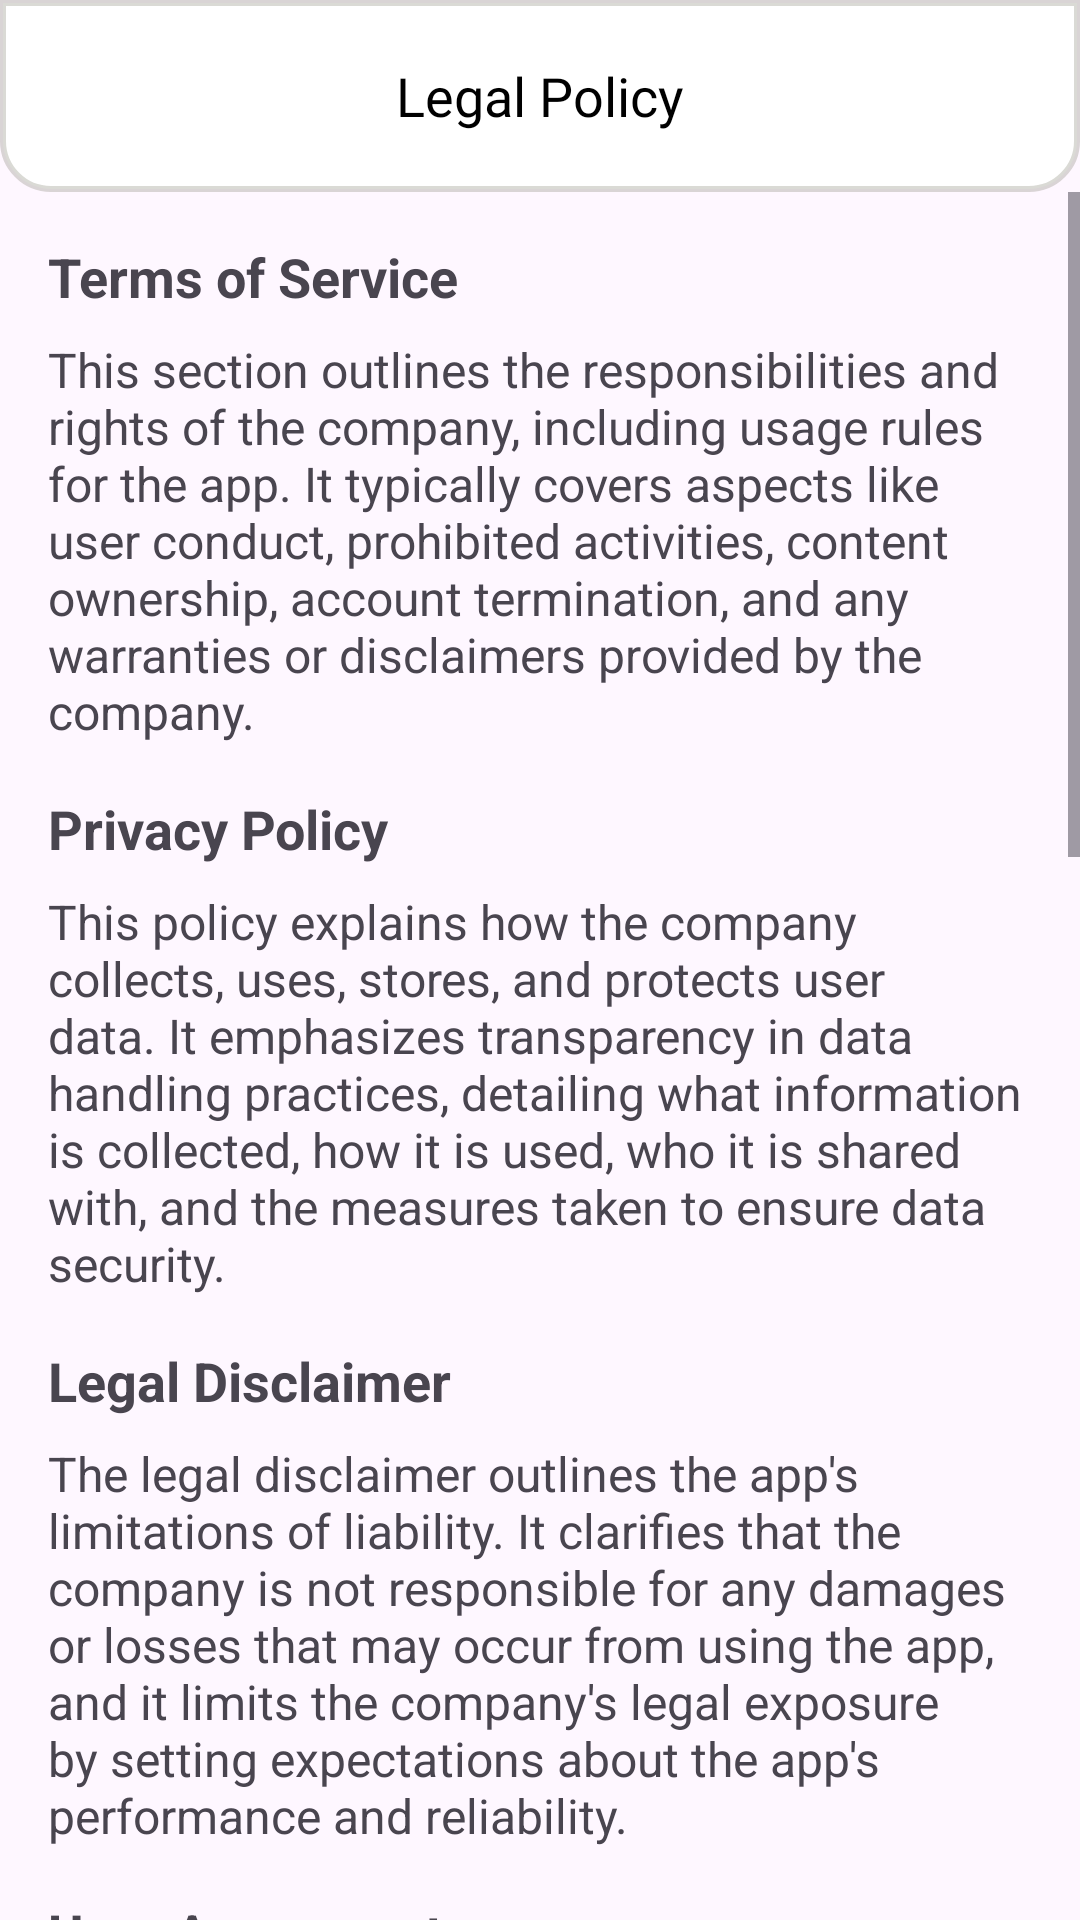

Produce the Android XML layout that renders to this screen, including the resource entries it uses.
<!-- AndroidManifest.xml: application theme Theme.MistriG -->
<!-- res/layout/fragment_legal_policy.xml -->
<?xml version="1.0" encoding="utf-8"?>
<FrameLayout xmlns:android="http://schemas.android.com/apk/res/android"
    xmlns:tools="http://schemas.android.com/tools"
    android:layout_width="match_parent"
    android:layout_height="match_parent"
    tools:context=".Fragment.LegalPolicyFragment">

    <RelativeLayout
        android:layout_width="match_parent"
        android:layout_height="wrap_content">

        <com.google.android.material.appbar.MaterialToolbar
            android:id="@+id/toolbar"
            android:layout_width="match_parent"
            android:layout_height="wrap_content"
            android:background="@drawable/settings_toolbar_background">

            <TextView
                android:layout_width="wrap_content"
                android:layout_height="wrap_content"
                android:layout_gravity="center"
                android:text="Legal Policy"
                android:fontFamily="@font/montserrat_regular"
                android:textColor="#000000"
                android:textSize="18sp">

            </TextView>
        </com.google.android.material.appbar.MaterialToolbar>

        <ScrollView
            android:layout_width="match_parent"
            android:layout_height="wrap_content"
            android:layout_below="@id/toolbar">

            <LinearLayout
                android:layout_width="match_parent"
                android:layout_height="wrap_content"
                android:orientation="vertical"
                android:padding="16dp">

                <TextView
                    android:id="@+id/terms_of_service_title"
                    android:layout_width="wrap_content"
                    android:layout_height="wrap_content"
                    android:text="Terms of Service"
                    android:textStyle="bold"
                    android:textSize="18sp"
                    android:layout_marginBottom="8dp"/>

                <TextView
                    android:id="@+id/terms_of_service_content"
                    android:layout_width="wrap_content"
                    android:layout_height="wrap_content"
                    android:text="This section outlines the responsibilities and rights of the company, including usage rules for the app. It typically covers aspects like user conduct, prohibited activities, content ownership, account termination, and any warranties or disclaimers provided by the company."
                    android:textSize="16sp"
                    android:layout_marginBottom="16dp"/>

                <TextView
                    android:id="@+id/privacy_policy_title"
                    android:layout_width="wrap_content"
                    android:layout_height="wrap_content"
                    android:text="Privacy Policy"
                    android:textSize="18sp"
                    android:textStyle="bold"
                    android:layout_marginBottom="8dp"/>

                <TextView
                    android:id="@+id/privacy_policy_content"
                    android:layout_width="wrap_content"
                    android:layout_height="wrap_content"
                    android:text="This policy explains how the company collects, uses, stores, and protects user data. It emphasizes transparency in data handling practices, detailing what information is collected, how it is used, who it is shared with, and the measures taken to ensure data security."
                    android:textSize="16sp"
                    android:layout_marginBottom="16dp"/>

                <TextView
                    android:id="@+id/legal_disclaimer_title"
                    android:layout_width="wrap_content"
                    android:layout_height="wrap_content"
                    android:text="Legal Disclaimer"
                    android:textSize="18sp"
                    android:textStyle="bold"
                    android:layout_marginBottom="8dp"/>

                <TextView
                    android:id="@+id/legal_disclaimer_content"
                    android:layout_width="wrap_content"
                    android:layout_height="wrap_content"
                    android:text="The legal disclaimer outlines the app's limitations of liability. It clarifies that the company is not responsible for any damages or losses that may occur from using the app, and it limits the company's legal exposure by setting expectations about the app's performance and reliability."
                    android:textSize="16sp"
                    android:layout_marginBottom="16dp"/>

                <TextView
                    android:id="@+id/user_agreement_title"
                    android:layout_width="wrap_content"
                    android:layout_height="wrap_content"
                    android:text="User Agreement"
                    android:textSize="18sp"
                    android:textStyle="bold"
                    android:layout_marginBottom="8dp"/>

                <TextView
                    android:id="@+id/user_agreement_content"
                    android:layout_width="wrap_content"
                    android:layout_height="wrap_content"
                    android:text="The user agreement is a contract between the user and the company, covering the terms and conditions of app usage. It includes rules and guidelines that users must adhere to, such as age restrictions, acceptable use policies, dispute resolution processes, and any other legal obligations of both parties.These documents are essential for establishing clear and transparent guidelines for both the company and its users, ensuring a mutually understood and legally compliant relationship."
                    android:textSize="16sp"
                    android:layout_marginBottom="16dp"/>


                <TextView
                    android:id="@+id/additional_features_title"
                    android:layout_width="wrap_content"
                    android:layout_height="wrap_content"
                    android:text="Additional Features"
                    android:textStyle="bold"
                    android:textSize="18sp"
                    android:layout_marginBottom="8dp"/>

                <TextView
                    android:id="@+id/additional_features_content"
                    android:layout_width="wrap_content"
                    android:layout_height="wrap_content"
                    android:text="This section highlights any other legal information relevant to the app that hasn't been covered in the main sections. It could include details about updates to the legal terms, specific user rights under applicable laws, how disputes are resolved, or any special programs or features offered by the app that require additional legal disclosure. This section ensures comprehensive coverage of all legal aspects, providing users with a clear understanding of their rights and responsibilities."
                    android:textSize="16dp"
                    android:layout_marginBottom="16dp"/>

                <TextView
                    android:id="@+id/contact_information_title"
                    android:layout_width="wrap_content"
                    android:layout_height="wrap_content"
                    android:text="Contact Information"
                    android:textSize="18sp"
                    android:textStyle="bold"
                    android:layout_marginBottom="8dp"/>

                <TextView
                    android:id="@+id/contact_information_content"
                    android:layout_width="wrap_content"
                    android:layout_height="wrap_content"
                    android:text="This section provides the necessary details for users to get in touch with the company's legal team or customer support for any legal inquiries. It usually includes an email address, phone number, and sometimes a physical address. Ensuring users have clear and easy access to contact information reinforces transparency and trust, allowing users to seek clarification or assistance when needed. For example, For any legal inquiries, contact us at legal@example.com or call +1 234 567 890.  These sections are important for providing a complete and transparent view of the legal framework governing the app's use and ensuring users have the information they need to resolve any concerns or questions."
                    android:textSize="16sp"
                    android:layout_marginBottom="16dp"/>

            </LinearLayout>

        </ScrollView>


    </RelativeLayout>

</FrameLayout>
<!-- resources referenced by this layout -->
<resources>
  <!-- drawable settings_toolbar_background (drawable) -->
  <?xml version="1.0" encoding="utf-8"?>
  <shape xmlns:android="http://schemas.android.com/apk/res/android">
  <solid android:color="#ffffff"/> 
  
  <corners
      android:bottomLeftRadius="16dp"
      android:bottomRightRadius="16dp"/>
      <stroke
          android:width="2dp"
          android:color="#2D2F3114"
          android:dashWidth="0dp"
          android:dashGap="0dp"/>
  </shape>
  <style name="Theme.MistriG" parent="Base.Theme.MistriG" />
  <style name="Base.Theme.MistriG" parent="Theme.Material3.DayNight.NoActionBar">
          
          
      </style>
</resources>
